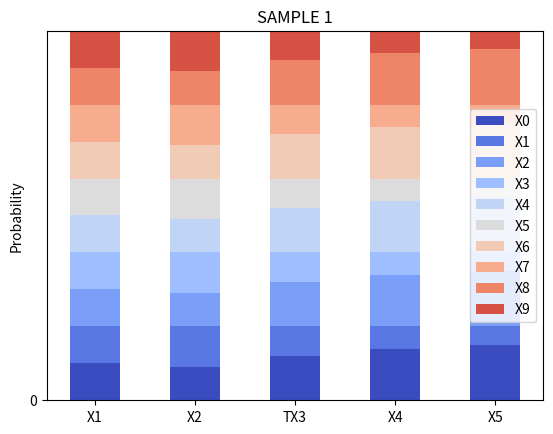

This figure's Python source:
# -*- coding: utf-8 -*-
import matplotlib.pyplot as plt
import numpy as np
docnames=['X1','X2','TX3','X4','X5']
doctopic=[[0.1,0.1,0.1,0.1,0.1,0.1,0.1,0.1,0.1,0.1],[0.09,0.11,0.09,0.11,0.09,0.11,0.09,0.11,0.09,0.11],[0.12,0.08,0.12,0.08,0.12,0.08,0.12,0.08,0.12,0.08],[0.14,0.06,0.14,0.06,0.14,0.06,0.14,0.06,0.14,0.06],[0.15,0.05,0.15,0.05,0.15,0.05,0.15,0.05,0.15,0.05]]
doctopic=np.array(doctopic)
N, K = doctopic.shape
ind = np.arange(N)
width = 0.5
plots = []
height_cumulative = np.zeros(N)
for k in range(K):
	color = plt.cm.coolwarm(k/K, 1)
	if k == 0:
		p = plt.bar(ind, doctopic[:, k], width, color=color)
	else:
		p = plt.bar(ind, doctopic[:, k], width, bottom=height_cumulative, color=color)
	height_cumulative += doctopic[:, k]
	plots.append(p)
plt.ylim((0, 1))
plt.ylabel('Probability')
plt.title('SAMPLE 1')
plt.xticks(ind, docnames)   #改变X轴示例位置
plt.yticks(np.arange(0, 0.1, 1))  #改变Y轴示例位置
topic_labels = ['X{}'.format(k) for k in range(K)]
plt.legend([p[0] for p in plots], topic_labels,loc='center right')
plt.show()